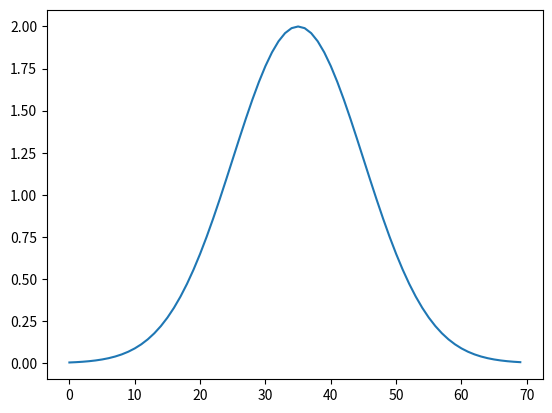

Here is the Python script that generated this plot:
import matplotlib.pyplot as plt
from random import *
import numpy as np

time = 70
x = list([i for i in range(time)])


def gaussian(a, b, x):
    return a * np.exp(-((x - b) ** 2) / (2 * 10 ** 2))


y = []
for i in range(time):
    y.append(gaussian(2, 35, i))

count = 0

for moment in range(time):
    count += np.random.poisson(2 / 12)

plt.plot(x, y)
plt.show()
